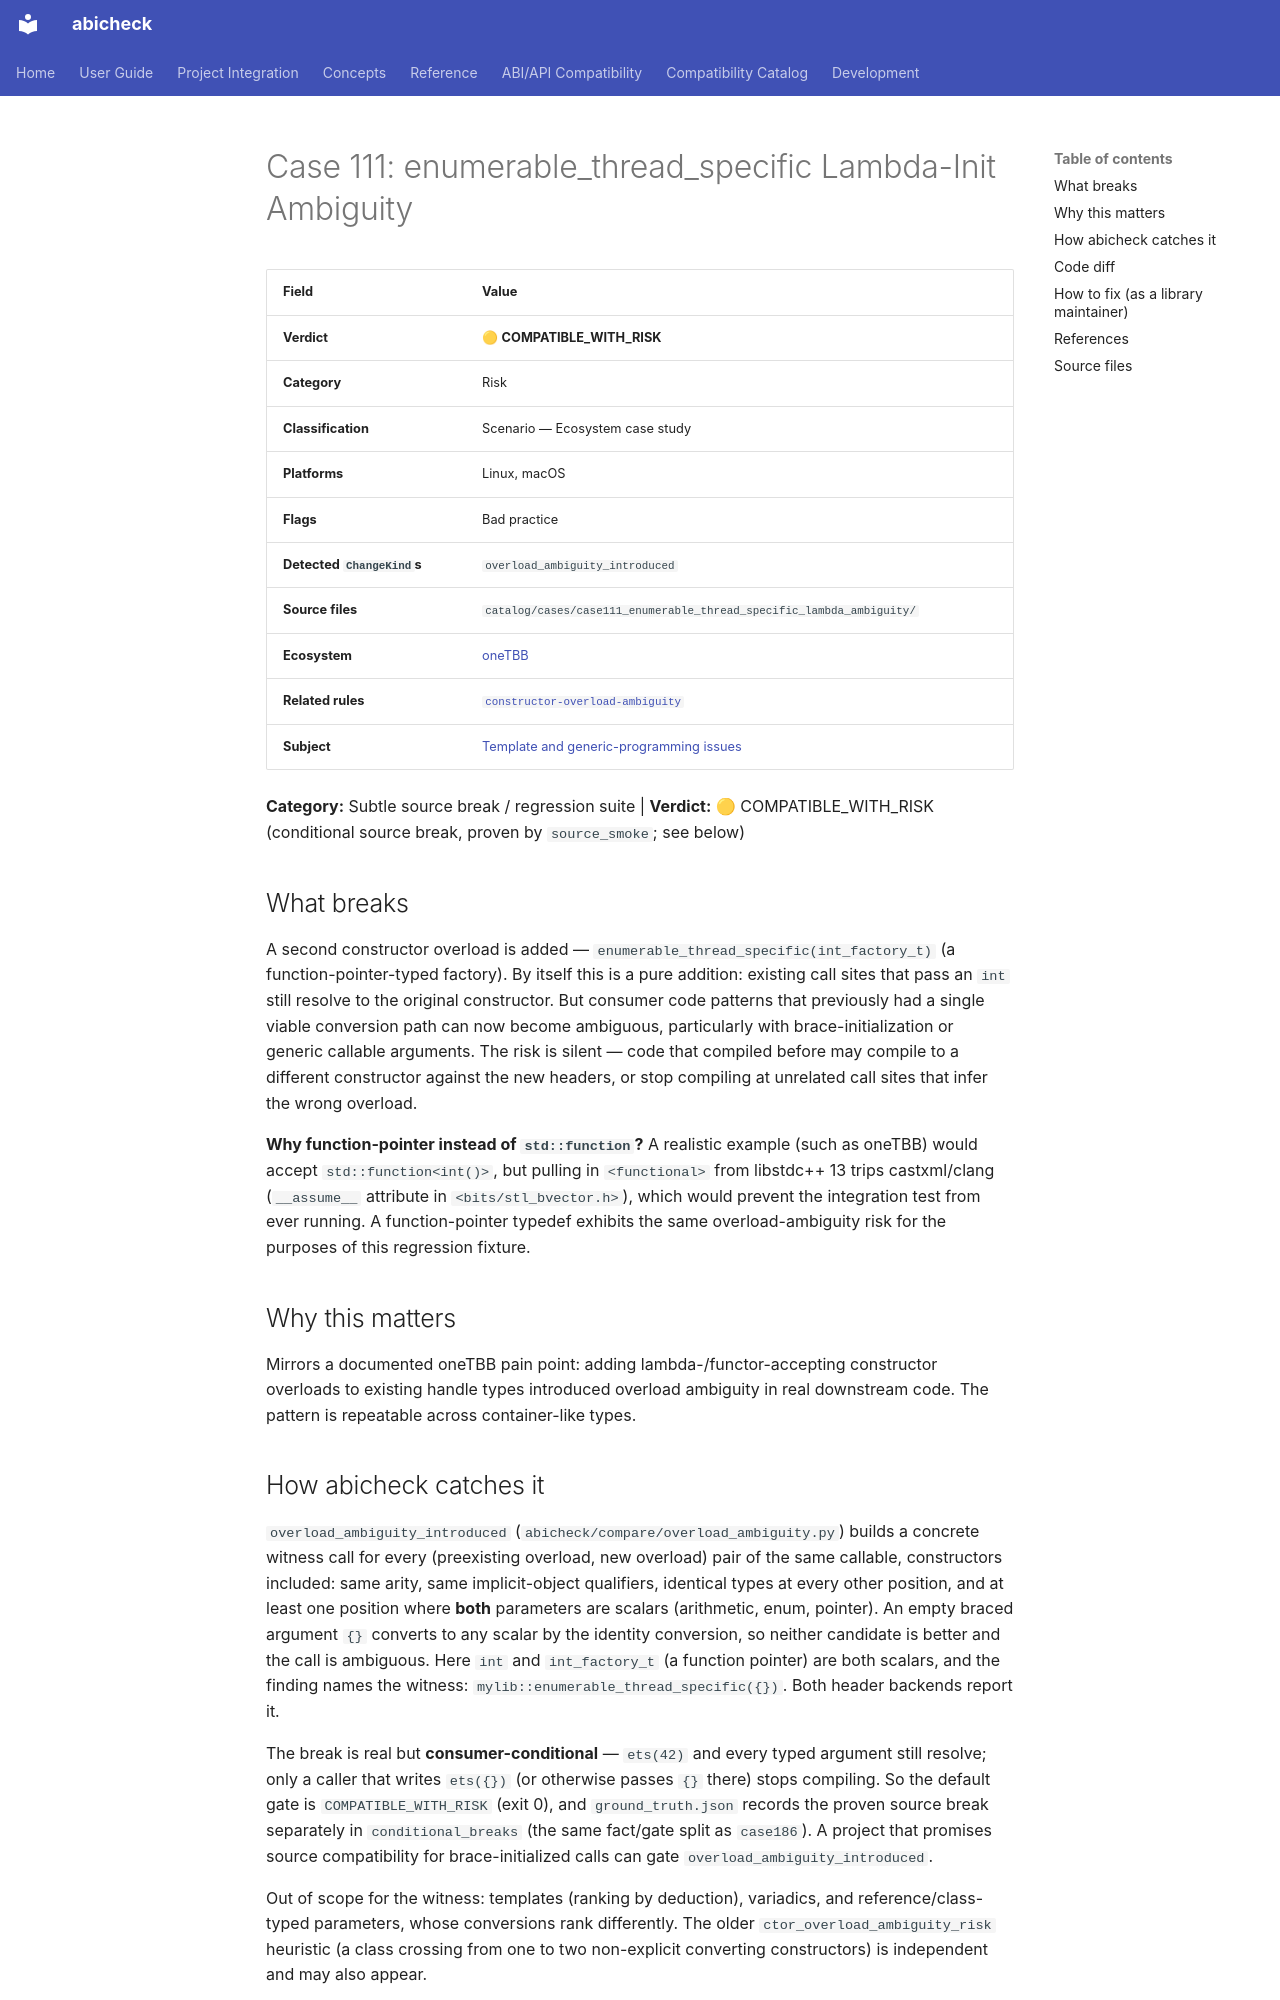

repository: abicheck/abicheck · page: reference/examples/case111_enumerable_thread_specific_lambda_ambiguity/index.html · generator: mkdocs

<!-- DO NOT EDIT — generated by scripts/gen_examples_docs.py. Source: catalog/cases/<case>/README.md + catalog/ground_truth.json. -->
# Case 111: enumerable_thread_specific Lambda-Init Ambiguity

| Field | Value |
|-------|-------|
| **Verdict** | 🟡 **COMPATIBLE_WITH_RISK** |
| **Category** | Risk |
| **Classification** | Scenario — Ecosystem case study |
| **Platforms** | Linux, macOS |
| **Flags** | Bad practice |
| **Detected `ChangeKind`s** | `overload_ambiguity_introduced` |
| **Source files** | `catalog/cases/case111_enumerable_thread_specific_lambda_ambiguity/` |
| **Ecosystem** | [oneTBB](by-ecosystem/onetbb.md) |
| **Related rules** | [`constructor-overload-ambiguity`](by-rule/constructor-overload-ambiguity.md) |
| **Subject** | [Template and generic-programming issues](by-subject/template-and-generic-programming-issues.md) |

**Category:** Subtle source break / regression suite | **Verdict:** 🟡 COMPATIBLE_WITH_RISK (conditional source break, proven by `source_smoke`; see below)

## What breaks

A second constructor overload is added — `enumerable_thread_specific(int_factory_t)`
(a function-pointer-typed factory). By itself this is a pure addition:
existing call sites that pass an `int` still resolve to the original
constructor. But consumer code patterns that previously had a single
viable conversion path can now become ambiguous, particularly with
brace-initialization or generic callable arguments. The risk is silent —
code that compiled before may compile to a different constructor against
the new headers, or stop compiling at unrelated call sites that infer
the wrong overload.

**Why function-pointer instead of `std::function`?** A realistic
example (such as oneTBB) would accept `std::function<int()>`, but pulling in
`<functional>` from libstdc++ 13 trips castxml/clang (`__assume__`
attribute in `<bits/stl_bvector.h>`), which would prevent the integration
test from ever running. A function-pointer typedef exhibits the same
overload-ambiguity risk for the purposes of this regression fixture.

## Why this matters

Mirrors a documented oneTBB pain point: adding lambda-/functor-accepting
constructor overloads to existing handle types introduced overload
ambiguity in real downstream code. The pattern is repeatable across
container-like types.
